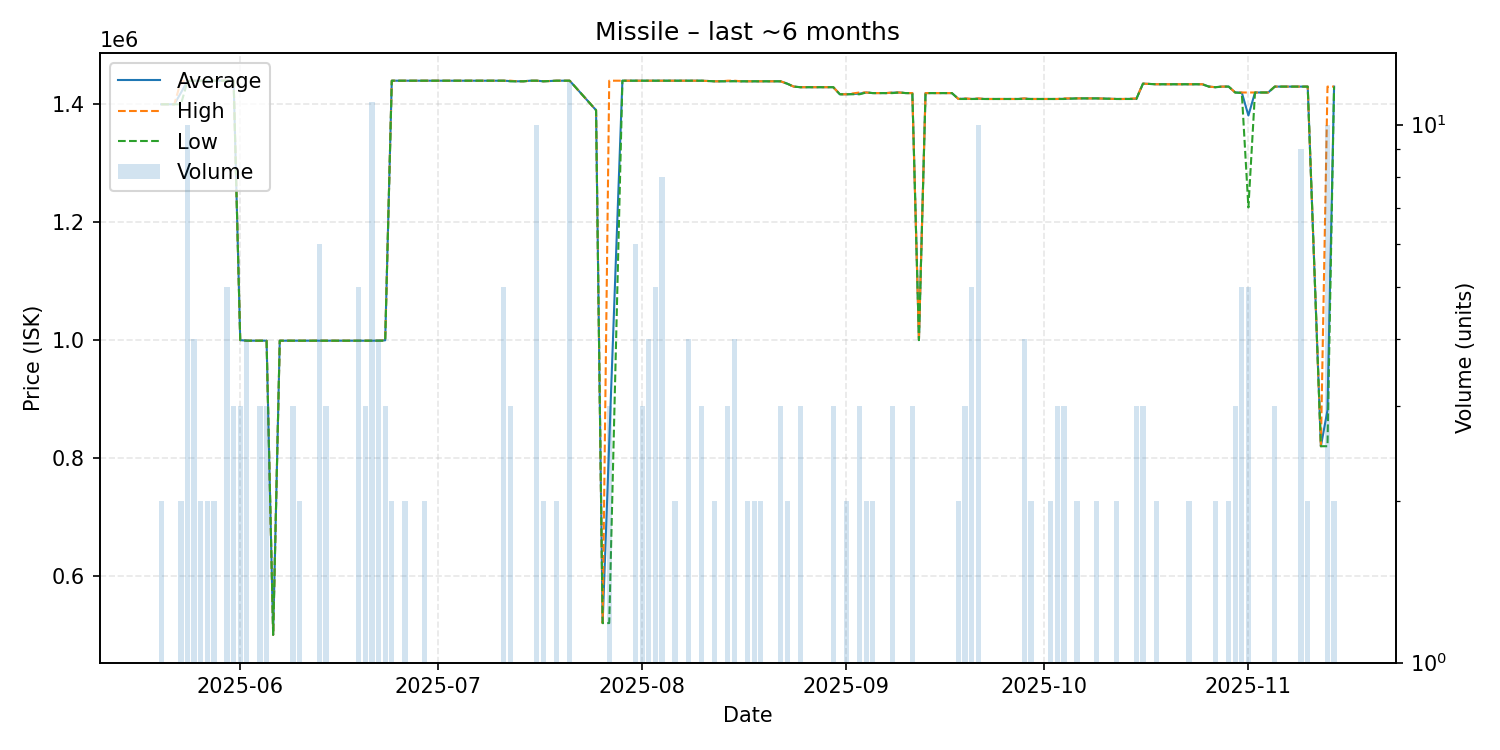

The file beside this chart, header and first rows:
date, average, highest, lowest, order_count, volume
2025-05-20, 1400000, 1400000, 1400000, 2, 2
2025-05-21, 1400000, 1400000, 1400000, 1, 1
2025-05-22, 1400000, 1400000, 1400000, 1, 1
2025-05-23, 1419500, 1439000, 1400000, 2, 2
2025-05-24, 1439600, 1440000, 1439000, 5, 10
2025-05-25, 1440000, 1440000, 1440000, 4, 4
2025-05-26, 1440000, 1440000, 1440000, 2, 2
2025-05-27, 1440000, 1440000, 1440000, 2, 2
2025-05-28, 1440000, 1440000, 1440000, 2, 2
2025-05-29, 1440000, 1440000, 1440000, 1, 1
2025-05-30, 1440000, 1440000, 1440000, 1, 5
2025-05-31, 1440000, 1440000, 1440000, 3, 3
2025-06-01, 1000000, 1000000, 1000000, 3, 3
2025-06-02, 999000, 999000, 999000, 4, 4
2025-06-03, 999000, 999000, 999000, 1, 1
2025-06-04, 999000, 999000, 999000, 3, 3
2025-06-05, 999000, 999000, 999000, 3, 3
2025-06-06, 500000, 500000, 500000, 1, 1
2025-06-07, 999000, 999000, 999000, 1, 1
2025-06-08, 999000, 999000, 999000, 1, 1
2025-06-09, 999000, 999000, 999000, 3, 3
2025-06-10, 999000, 999000, 999000, 2, 2
2025-06-11, 999000, 999000, 999000, 1, 1
2025-06-13, 999000, 999000, 999000, 2, 6
2025-06-14, 999000, 999000, 999000, 3, 3
2025-06-15, 999000, 999000, 999000, 1, 1
2025-06-16, 999000, 999000, 999000, 1, 1
2025-06-19, 999000, 999000, 999000, 5, 5
2025-06-20, 999000, 999000, 999000, 3, 3
2025-06-21, 999000, 999000, 999000, 2, 11
2025-06-22, 999000, 999000, 999000, 4, 4
2025-06-23, 999667, 1000000, 999000, 2, 3
2025-06-24, 1440000, 1440000, 1440000, 2, 2
2025-06-26, 1440000, 1440000, 1440000, 2, 2
2025-06-28, 1440000, 1440000, 1440000, 1, 1
2025-06-29, 1440000, 1440000, 1440000, 2, 2
2025-07-02, 1440000, 1440000, 1440000, 1, 1
2025-07-03, 1440000, 1440000, 1440000, 1, 1
2025-07-04, 1440000, 1440000, 1440000, 1, 1
2025-07-06, 1440000, 1440000, 1440000, 1, 1
2025-07-07, 1440000, 1440000, 1440000, 1, 1
2025-07-09, 1440000, 1440000, 1440000, 1, 1
2025-07-11, 1440000, 1440000, 1440000, 4, 5
2025-07-12, 1439333, 1440000, 1439000, 3, 3
2025-07-13, 1439000, 1439000, 1439000, 1, 1
2025-07-14, 1439000, 1439000, 1439000, 1, 1
2025-07-15, 1440000, 1440000, 1440000, 1, 1
2025-07-16, 1440000, 1440000, 1440000, 1, 10
2025-07-17, 1439000, 1439000, 1439000, 1, 2
2025-07-19, 1440000, 1440000, 1440000, 2, 2
2025-07-20, 1440000, 1440000, 1440000, 1, 1
2025-07-21, 1440000, 1440000, 1440000, 4, 12
2025-07-25, 1390000, 1390000, 1390000, 1, 1
2025-07-26, 520000, 520000, 520000, 1, 1
2025-07-27, 826667, 1440000, 520000, 3, 3
2025-07-29, 1440000, 1440000, 1440000, 1, 1
2025-07-30, 1440000, 1440000, 1440000, 1, 1
2025-07-31, 1440000, 1440000, 1440000, 4, 6
2025-08-01, 1440000, 1440000, 1440000, 3, 3
2025-08-02, 1440000, 1440000, 1440000, 3, 4
... 80 more rows
